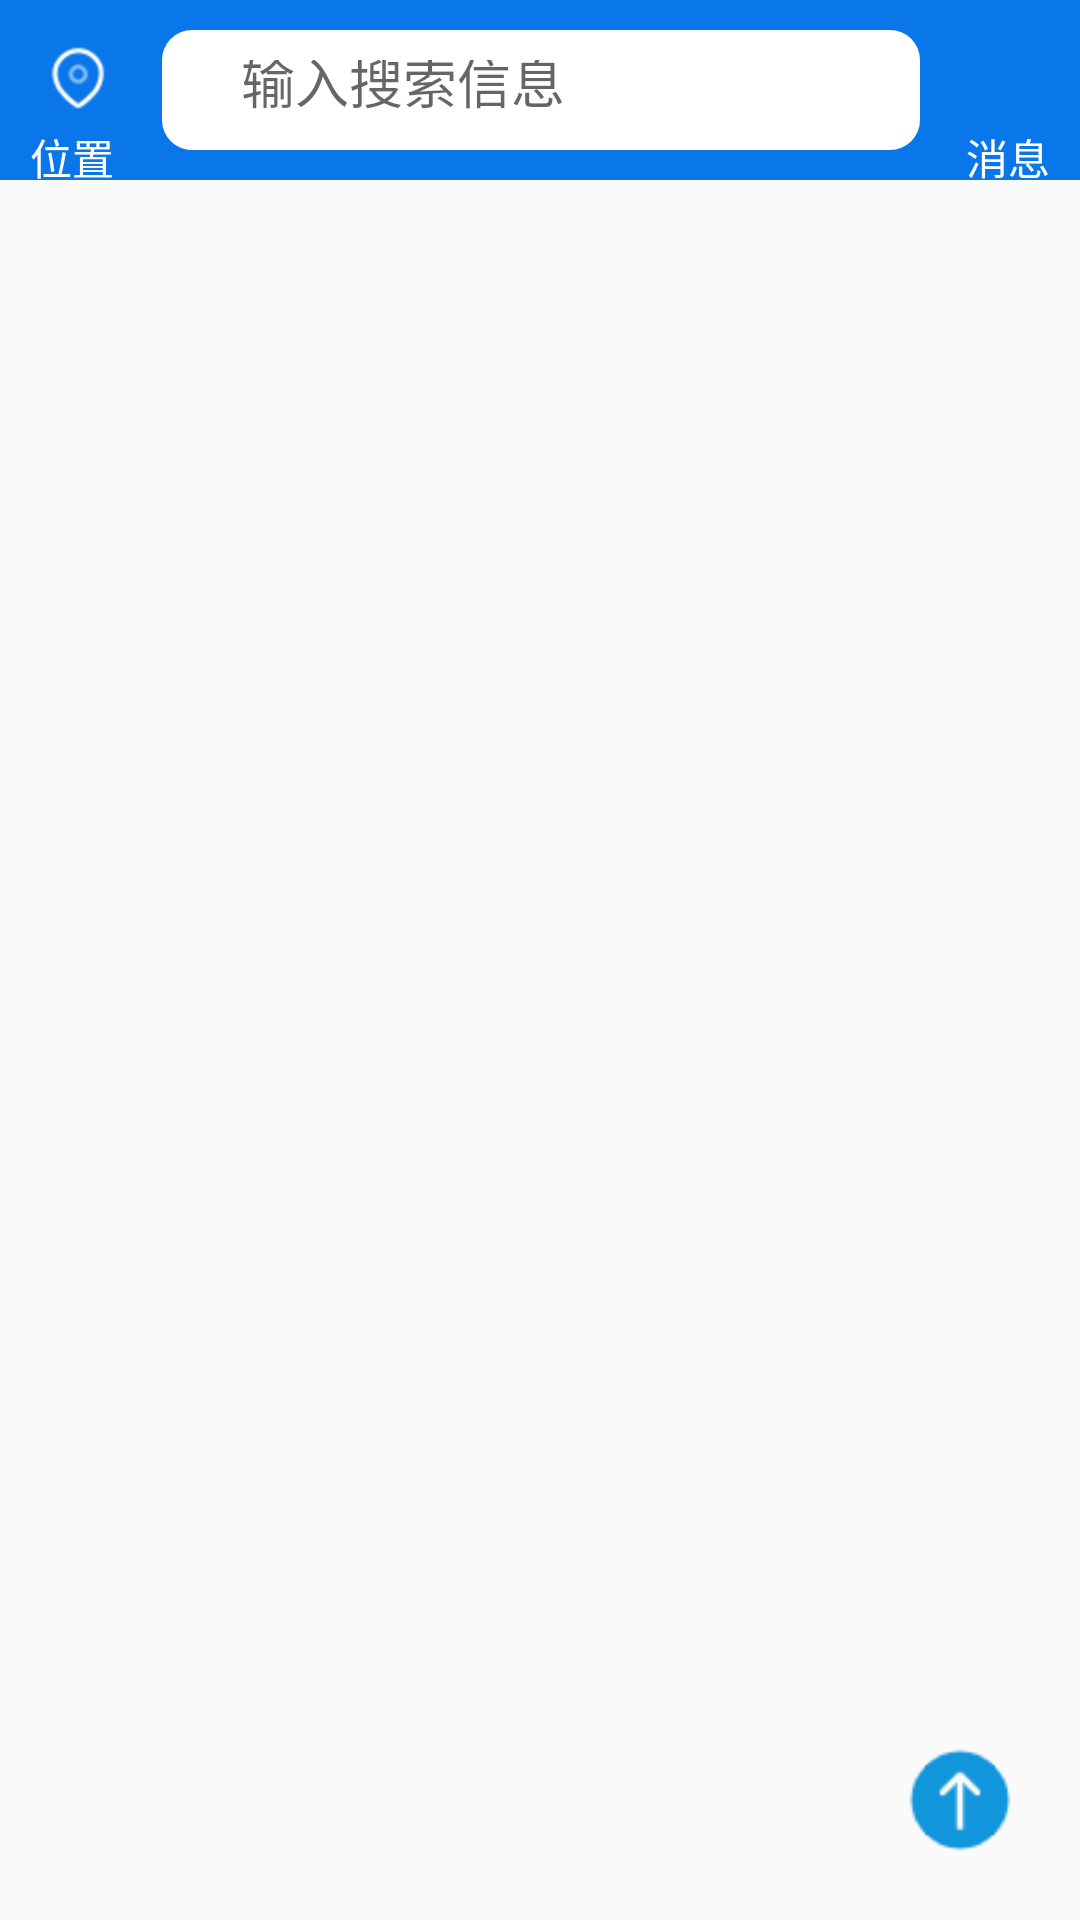

Write the Android layout XML for this screen, with the resource values it uses.
<!-- AndroidManifest.xml: application theme AppTheme.NoActionBar -->
<!-- res/layout/fragment_home.xml -->
<RelativeLayout
    xmlns:android="http://schemas.android.com/apk/res/android"
    xmlns:tools="http://schemas.android.com/tools"
    android:layout_width="match_parent"
    android:layout_height="match_parent"
    tools:context="com.lyx.mycommunity.fragment.HomeFragment">
    <include
        android:id="@+id/titlebar"
        layout="@layout/titlebar" />
    <androidx.recyclerview.widget.RecyclerView
        android:id="@+id/rv_home"
        android:layout_width="match_parent"
        android:layout_height="match_parent"
        android:layout_below="@id/titlebar" />
    <ImageButton
        android:id="@+id/ib_top"
        android:layout_width="40dp"
        android:layout_height="40dp"
        android:layout_alignParentBottom="true"
        android:layout_alignParentRight="true"
        android:layout_marginBottom="20dp"
        android:layout_marginRight="20dp"
        android:background="@mipmap/s" />

</RelativeLayout>
<!-- res/layout/titlebar.xml (included above) -->
<?xml version="1.0" encoding="utf-8"?>
<LinearLayout xmlns:android="http://schemas.android.com/apk/res/android"
    android:layout_width="match_parent"
    android:layout_height="60dp"
    android:background="#0976EA"
    android:orientation="horizontal">
    <TextView
        android:id="@+id/tv_local"
        android:layout_width="wrap_content"
        android:layout_height="60dp"
        android:layout_margin="10dp"
        android:drawableTop="@mipmap/loca"
        android:text="位置"
        android:textColor="#fff" />

    <EditText
        android:id="@+id/tv_search_home"
        android:layout_width="wrap_content"
        android:layout_height="40dp"
        android:background="@drawable/shape_login_form"
        android:gravity="center_vertical"
        android:hint="输入搜索信息"
        android:layout_gravity="center"
        android:imeOptions="actionSearch"
        android:paddingLeft="5dp"
        android:drawableLeft="@mipmap/home_search_icon"
        android:layout_margin="2dp"
        android:singleLine="true"
        android:layout_weight="0.67" />
    <TextView
        android:id="@+id/tv_message_home"
        android:layout_width="wrap_content"
        android:layout_height="60dp"
        android:layout_margin="10dp"
        android:drawableTop="@mipmap/new_message_icon"
        android:text=" 消息"
        android:textColor="#fff" />

</LinearLayout>
<!-- resources referenced by this layout -->
<resources>
  <!-- drawable shape_login_form (drawable) -->
  <?xml version="1.0" encoding="utf-8"?>
  <layer-list xmlns:android="http://schemas.android.com/apk/res/android">
      
  
      
      <item>
          <shape
              android:shape="rectangle"
              android:useLevel="false">
              
              <solid android:color="#ffffff" />
              <corners android:radius="10dp" />
              <padding
                  android:bottom="10dp"
                  android:left="10dp"
                  android:right="10dp"
                  android:top="10dp" />
          </shape>
      </item>
  </layer-list>
  <!-- mipmap home_search_icon: png bitmap (mipmap-hdpi, 2083 bytes) -->
  <!-- mipmap loca: png bitmap (mipmap-hdpi, 867 bytes) -->
  <!-- mipmap s: png bitmap (mipmap-mdpi, 1038 bytes) -->
  <style name="AppTheme.NoActionBar">
      <item name="windowActionBar">false</item>
      <item name="windowNoTitle">true</item>
  </style>
</resources>
